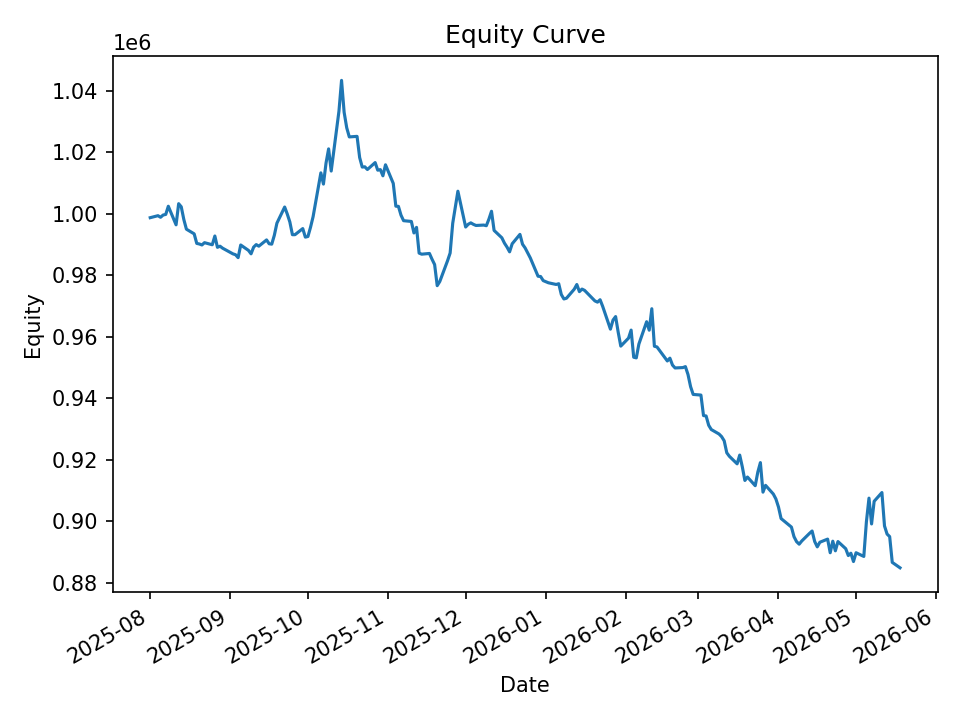

Source data for this figure (header and first rows):
date, equity, cash_realized, open_positions, exposure, exposure_pct
2025-08-01, 998664, 998795, 1, 9987, 0.01
2025-08-04, 999314, 998352, 13, 128799, 0.1289
2025-08-05, 998797, 997562, 17, 168570, 0.1688
2025-08-06, 999529, 995395, 13, 128901, 0.129
2025-08-07, 999720, 994320, 16, 158836, 0.1589
2025-08-08, 1002383, 993429, 23, 228829, 0.2283
2025-08-11, 996345, 992616, 19, 189151, 0.1898
2025-08-12, 1003213, 992962, 19, 189273, 0.1887
2025-08-13, 1002204, 995998, 23, 229586, 0.2291
2025-08-14, 998071, 991583, 15, 149645, 0.1499
2025-08-15, 994922, 991394, 14, 139179, 0.1399
2025-08-18, 993410, 991773, 8, 79190, 0.07972
2025-08-19, 990298, 989032, 4, 39495, 0.03988
2025-08-20, 990112, 989710, 3, 29564, 0.02986
2025-08-21, 989793, 989899, 5, 49314, 0.04982
2025-08-22, 990541, 989899, 10, 98795, 0.09974
2025-08-25, 989857, 988128, 18, 177541, 0.1794
2025-08-26, 992708, 988441, 25, 246464, 0.2483
2025-08-27, 989030, 987487, 22, 215645, 0.218
2025-08-28, 989388, 986118, 27, 265178, 0.268
2025-08-29, 988750, 984932, 16, 157695, 0.1595
2025-09-02, 986898, 983570, 7, 69165, 0.07008
2025-09-03, 986621, 983173, 9, 88687, 0.08989
2025-09-04, 985670, 985538, 12, 117451, 0.1192
2025-09-05, 989785, 985292, 16, 156829, 0.1584
2025-09-08, 988030, 984032, 13, 127413, 0.129
2025-09-09, 986912, 984556, 11, 107451, 0.1089
2025-09-10, 989089, 984601, 14, 137122, 0.1386
2025-09-11, 989916, 984288, 17, 166874, 0.1686
2025-09-12, 989400, 984071, 15, 147364, 0.1489
2025-09-15, 991433, 984342, 12, 118176, 0.1192
2025-09-16, 990185, 985813, 17, 167402, 0.1691
2025-09-17, 990055, 985693, 14, 138070, 0.1395
2025-09-18, 992926, 984480, 21, 207314, 0.2088
2025-09-19, 996877, 984269, 21, 207947, 0.2086
2025-09-22, 1002124, 984531, 25, 248417, 0.2479
2025-09-23, 999866, 981967, 23, 228147, 0.2282
2025-09-24, 997285, 990357, 12, 119229, 0.1196
2025-09-25, 993129, 992791, 4, 39693, 0.03997
2025-09-26, 993138, 992588, 10, 98615, 0.0993
2025-09-29, 995120, 992588, 23, 227616, 0.2287
2025-09-30, 992338, 989261, 17, 167813, 0.1691
2025-10-01, 992552, 987681, 22, 218132, 0.2198
2025-10-02, 995535, 986240, 32, 317537, 0.319
2025-10-03, 999003, 983217, 28, 278020, 0.2783
2025-10-06, 1013237, 985811, 30, 298791, 0.2949
2025-10-07, 1009588, 988610, 16, 159842, 0.1583
2025-10-08, 1016434, 990524, 21, 210287, 0.2069
2025-10-09, 1021036, 989940, 20, 201183, 0.197
2025-10-10, 1013825, 993088, 9, 90660, 0.08942
2025-10-13, 1033313, 998891, 24, 245567, 0.2377
2025-10-14, 1043308, 998291, 8, 81681, 0.07829
2025-10-15, 1032931, 1025588, 14, 144197, 0.1396
2025-10-16, 1027909, 1025315, 7, 71889, 0.06994
2025-10-17, 1024925, 1025056, 2, 20487, 0.01999
2025-10-20, 1025102, 1025056, 13, 132962, 0.1297
2025-10-21, 1018234, 1017965, 4, 40717, 0.03999
2025-10-22, 1015115, 1015171, 1, 10140, 0.009989
2025-10-23, 1015207, 1015008, 5, 50545, 0.04979
2025-10-24, 1014323, 1014029, 29, 292078, 0.288
... 140 more rows
